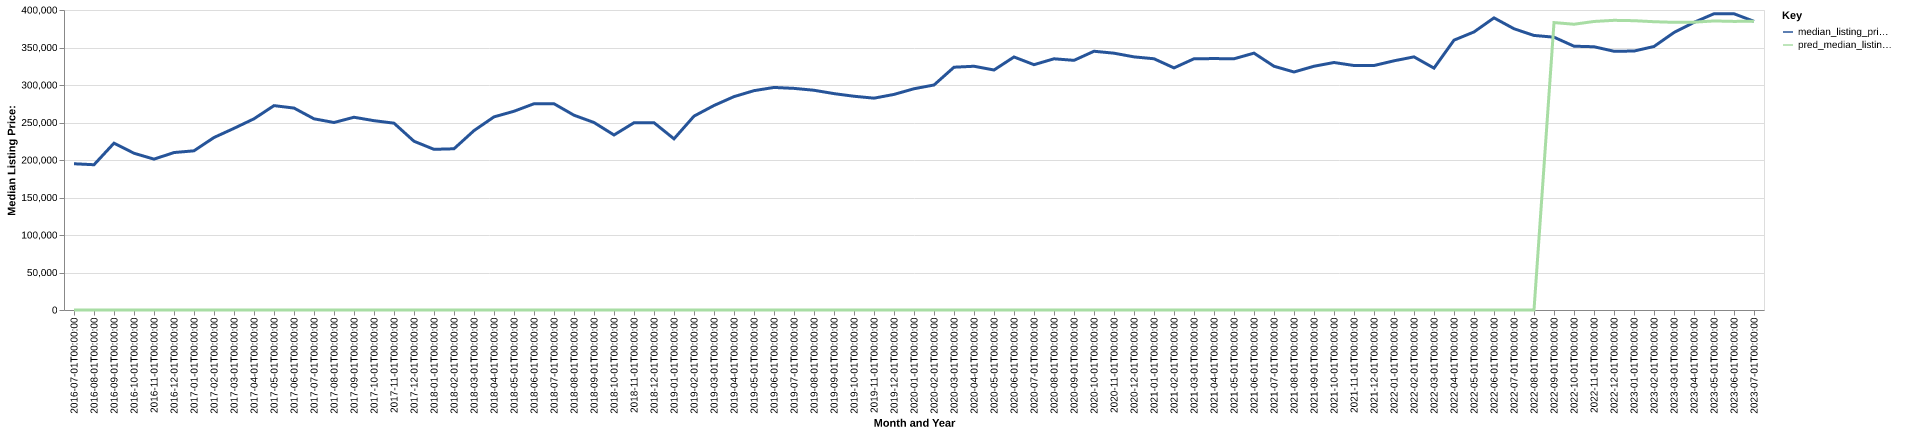

Values plotted in this chart, from the file beside it:
date, time_idx, median_listing_price, thirty_year_interest_rate_five, month, county_name, active_listing_count, median_days_on_market, pred_median_listing_price, month_year
2016-07-01, 0, 195000, 3.72, 7, richmond city, va, 494.0, 47.0, 0, Jul-2016
2016-08-01, 1, 193688, 3.73, 8, richmond city, va, 475.0, 52.0, 0, Aug-2016
2016-09-01, 2, 222438, 3.66, 9, richmond city, va, 513.0, 47.0, 0, Sep-2016
2016-10-01, 3, 209000, 3.64, 10, richmond city, va, 558.0, 43.0, 0, Oct-2016
2016-11-01, 4, 201150, 3.66, 11, richmond city, va, 522.0, 55.0, 0, Nov-2016
2016-12-01, 5, 209950, 3.48, 12, richmond city, va, 467.0, 71.0, 0, Dec-2016
2017-01-01, 6, 212250, 3.45, 1, richmond city, va, 400.0, 71.0, 0, Jan-2017
2017-02-01, 7, 230000, 3.5, 2, richmond city, va, 363.0, 59.0, 0, Feb-2017
2017-03-01, 8, 242200, 3.52, 3, richmond city, va, 362.0, 42.0, 0, Mar-2017
2017-04-01, 9, 254950, 4.03, 4, richmond city, va, 397.0, 38.0, 0, Apr-2017
2017-05-01, 10, 272500, 4.32, 5, richmond city, va, 380.0, 38.0, 0, May-2017
2017-06-01, 11, 269250, 4.2, 6, richmond city, va, 395.0, 45.0, 0, Jun-2017
2017-07-01, 12, 254925, 4.19, 7, richmond city, va, 426.0, 45.0, 0, Jul-2017
2017-08-01, 13, 250000, 4.3, 8, richmond city, va, 429.0, 46.0, 0, Aug-2017
2017-09-01, 14, 257000, 4.1, 9, richmond city, va, 449.0, 49.0, 0, Sep-2017
2017-10-01, 15, 252425, 4.05, 10, richmond city, va, 456.0, 49.0, 0, Oct-2017
2017-11-01, 16, 249125, 3.94, 11, richmond city, va, 434.0, 51.0, 0, Nov-2017
2017-12-01, 17, 225000, 4.03, 12, richmond city, va, 365.0, 60.0, 0, Dec-2017
2018-01-01, 18, 214225, 3.93, 1, richmond city, va, 303.0, 59.0, 0, Jan-2018
2018-02-01, 19, 214975, 3.83, 2, richmond city, va, 291.0, 39.0, 0, Feb-2018
2018-03-01, 20, 239200, 3.94, 3, richmond city, va, 297.0, 36.0, 0, Mar-2018
2018-04-01, 21, 257500, 3.95, 4, richmond city, va, 311.0, 38.0, 0, Apr-2018
2018-05-01, 22, 264988, 3.99, 5, richmond city, va, 303.0, 35.0, 0, May-2018
2018-06-01, 23, 275000, 4.15, 6, richmond city, va, 348.0, 36.0, 0, Jun-2018
2018-07-01, 24, 275000, 4.4, 7, richmond city, va, 363.0, 38.0, 0, Jul-2018
2018-08-01, 25, 259713, 4.46, 8, richmond city, va, 409.0, 38.0, 0, Aug-2018
2018-09-01, 26, 249990, 4.58, 9, richmond city, va, 464.0, 37.0, 0, Sep-2018
2018-10-01, 27, 233342, 4.66, 10, richmond city, va, 493.0, 39.0, 0, Oct-2018
2018-11-01, 28, 249675, 4.62, 11, richmond city, va, 500.0, 41.0, 0, Nov-2018
2018-12-01, 29, 249700, 4.54, 12, richmond city, va, 446.0, 50.0, 0, Dec-2018
2019-01-01, 30, 228225, 4.6, 1, richmond city, va, 410.0, 54.0, 0, Jan-2019
2019-02-01, 31, 258488, 4.72, 2, richmond city, va, 411.0, 38.0, 0, Feb-2019
2019-03-01, 32, 272683, 4.9, 3, richmond city, va, 436.0, 35.0, 0, Mar-2019
2019-04-01, 33, 284500, 4.94, 4, richmond city, va, 435.0, 32.0, 0, Apr-2019
2019-05-01, 34, 292450, 4.75, 5, richmond city, va, 425.0, 34.0, 0, May-2019
2019-06-01, 35, 296745, 4.51, 6, richmond city, va, 435.0, 39.0, 0, Jun-2019
2019-07-01, 36, 295495, 4.41, 7, richmond city, va, 452.0, 43.0, 0, Jul-2019
2019-08-01, 37, 292993, 4.41, 8, richmond city, va, 464.0, 43.0, 0, Aug-2019
2019-09-01, 38, 288497, 4.2, 9, richmond city, va, 480.0, 40.0, 0, Sep-2019
2019-10-01, 39, 285000, 4.14, 10, richmond city, va, 500.0, 38.0, 0, Oct-2019
2019-11-01, 40, 282450, 3.84, 11, richmond city, va, 461.0, 46.0, 0, Nov-2019
2019-12-01, 41, 287450, 3.81, 12, richmond city, va, 374.0, 52.0, 0, Dec-2019
2020-01-01, 42, 295000, 3.75, 1, richmond city, va, 310.0, 53.0, 0, Jan-2020
2020-02-01, 43, 300000, 3.73, 2, richmond city, va, 299.0, 36.0, 0, Feb-2020
2020-03-01, 44, 323713, 3.78, 3, richmond city, va, 313.0, 26.0, 0, Mar-2020
2020-04-01, 45, 325000, 3.75, 4, richmond city, va, 325.0, 35.0, 0, Apr-2020
2020-05-01, 46, 320000, 3.74, 5, richmond city, va, 298.0, 47.0, 0, May-2020
2020-06-01, 47, 337363, 3.72, 6, richmond city, va, 296.0, 42.0, 0, Jun-2020
2020-07-01, 48, 327100, 3.49, 7, richmond city, va, 297.0, 40.0, 0, Jul-2020
2020-08-01, 49, 334950, 3.65, 8, richmond city, va, 290.0, 51.0, 0, Aug-2020
2020-09-01, 50, 332873, 3.33, 9, richmond city, va, 305.0, 47.0, 0, Sep-2020
2020-10-01, 51, 345000, 3.28, 10, richmond city, va, 327.0, 43.0, 0, Oct-2020
2020-11-01, 52, 342410, 3.21, 11, richmond city, va, 323.0, 50.0, 0, Nov-2020
2020-12-01, 53, 337500, 3.07, 12, richmond city, va, 272.0, 51.0, 0, Dec-2020
2021-01-01, 54, 334990, 2.99, 1, richmond city, va, 234.0, 55.0, 0, Jan-2021
2021-02-01, 55, 322818, 2.93, 2, richmond city, va, 195.0, 39.0, 0, Feb-2021
2021-03-01, 56, 334975, 2.88, 3, richmond city, va, 221.0, 34.0, 0, Mar-2021
2021-04-01, 57, 335225, 2.84, 4, richmond city, va, 217.0, 41.0, 0, Apr-2021
2021-05-01, 58, 334975, 2.71, 5, richmond city, va, 234.0, 32.0, 0, May-2021
2021-06-01, 59, 342475, 2.79, 6, richmond city, va, 269.0, 31.0, 0, Jun-2021
... 25 more rows
